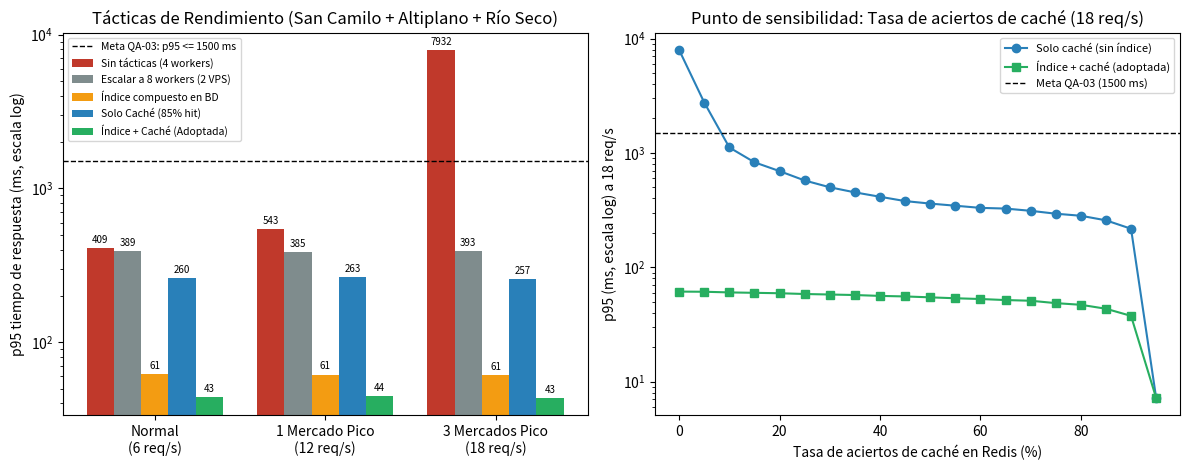

Write Python code to recreate this figure. (Note: this script raises an exception after producing the figure.)
"""Simulación de colas M/G/c para la Iteración 2 de ADD (QA-03: 18 req/s en 3 mercados)."""

import heapq
import math
import random
import statistics


def bd_sin_indice(rnd: random.Random) -> float:
    """Consulta de catálogo multimercado sin índice compuesto (media ~240 ms)."""
    return rnd.lognormvariate(math.log(0.22), 0.35)


def bd_con_indice(rnd: random.Random) -> float:
    """Consulta con índice compuesto (mercado_id, puesto_id) en PostgreSQL (media ~42 ms)."""
    return rnd.lognormvariate(math.log(0.038), 0.30)


def con_cache(servicio_bd, hit_rate: float = 0.85):
    """Táctica Caché en Redis (acierto ~4 ms; fallo va a la BD)."""
    def _servicio(rnd: random.Random) -> float:
        if rnd.random() < hit_rate:
            return rnd.lognormvariate(math.log(0.004), 0.20)
        return servicio_bd(rnd)
    return _servicio


def simular(lam: float, workers: int, servicio, segundos: int = 120, semilla: int = 7) -> dict:
    """Simula un sistema de colas M/G/c durante 'segundos' con tasa de llegada 'lam' (req/s)."""
    rnd = random.Random(semilla)
    t, llegadas = 0.0, []
    while t < segundos:
        t += rnd.expovariate(lam)
        llegadas.append(t)

    libres = [0.0] * workers
    heapq.heapify(libres)
    respuestas_ms: list[float] = []

    for llegada in llegadas:
        libre = heapq.heappop(libres)
        inicio = max(llegada, libre)
        fin = inicio + servicio(rnd)
        heapq.heappush(libres, fin)
        respuestas_ms.append((fin - llegada) * 1000.0)

    respuestas_ms.sort()
    percentil = lambda q: respuestas_ms[int(q * (len(respuestas_ms) - 1))]
    return {
        "n": len(respuestas_ms),
        "p50": round(percentil(0.50), 1),
        "p95": round(percentil(0.95), 1),
        "media": round(statistics.mean(respuestas_ms), 1),
    }


def generar_grafico_iteracion2(ruta_salida: str = "docs/architecture/add/rendimiento_iteracion2.png") -> None:
    import matplotlib.pyplot as plt

    cargas = [("Normal\n(6 req/s)", 6), ("1 Mercado Pico\n(12 req/s)", 12), ("3 Mercados Pico\n(18 req/s)", 18)]
    estrategias = [
        ("Sin tácticas (4 workers)", lambda lam: simular(lam, 4, bd_sin_indice)["p95"], "#C0392B"),
        ("Escalar a 8 workers (2 VPS)", lambda lam: simular(lam, 8, bd_sin_indice)["p95"], "#7F8C8D"),
        ("Índice compuesto en BD", lambda lam: simular(lam, 4, bd_con_indice)["p95"], "#F39C12"),
        ("Solo Caché (85% hit)", lambda lam: simular(lam, 4, con_cache(bd_sin_indice, 0.85))["p95"], "#2980B9"),
        ("Índice + Caché (Adoptada)", lambda lam: simular(lam, 4, con_cache(bd_con_indice, 0.85))["p95"], "#27AE60"),
    ]

    fig, (ax1, ax2) = plt.subplots(1, 2, figsize=(12, 4.8))

    x = range(len(cargas))
    ancho = 0.16
    for i, (nombre, fn, color) in enumerate(estrategias):
        valores = [fn(lam) for _, lam in cargas]
        pos = [p + (i - 2) * ancho for p in x]
        barras = ax1.bar(pos, valores, width=ancho, label=nombre, color=color)
        for b in barras:
            h = b.get_height()
            ax1.text(b.get_x() + b.get_width() / 2, h * 1.05, f"{int(h)}", ha="center", va="bottom", fontsize=7)

    ax1.axhline(1500, color="black", linestyle="--", linewidth=1, label="Meta QA-03: p95 <= 1500 ms")
    ax1.set_yscale("log")
    ax1.set_xticks(list(x))
    ax1.set_xticklabels([etiqueta for etiqueta, _ in cargas])
    ax1.set_ylabel("p95 tiempo de respuesta (ms, escala log)")
    ax1.set_title("Tácticas de Rendimiento (San Camilo + Altiplano + Río Seco)")
    ax1.legend(fontsize=7.5, loc="upper left")

    # Curva de sensibilidad del hit rate de la caché a 18 req/s
    tasas = [i / 20.0 for i in range(0, 20)]
    p95_solo_cache = [simular(18, 4, con_cache(bd_sin_indice, hr))["p95"] for hr in tasas]
    p95_indice_cache = [simular(18, 4, con_cache(bd_con_indice, hr))["p95"] for hr in tasas]

    ax2.plot([t * 100 for t in tasas], p95_solo_cache, "o-", color="#2980B9", label="Solo caché (sin índice)")
    ax2.plot([t * 100 for t in tasas], p95_indice_cache, "s-", color="#27AE60", label="Índice + caché (adoptada)")
    ax2.axhline(1500, color="black", linestyle="--", linewidth=1, label="Meta QA-03 (1500 ms)")
    ax2.set_yscale("log")
    ax2.set_xlabel("Tasa de aciertos de caché en Redis (%)")
    ax2.set_ylabel("p95 (ms, escala log) a 18 req/s")
    ax2.set_title("Punto de sensibilidad: Tasa de aciertos de caché (18 req/s)")
    ax2.legend(fontsize=8)

    plt.tight_layout()
    plt.savefig(ruta_salida, dpi=160)
    plt.close()


if __name__ == "__main__":
    print("=== RESULTADOS SIMULACIÓN M/G/c A 18 REQ/S (3 MERCADOS) ===")
    print("  Sin tácticas (4 workers):", simular(18, 4, bd_sin_indice))
    print("  Escalar a 8 workers:     ", simular(18, 8, bd_sin_indice))
    print("  Índice en BD:            ", simular(18, 4, bd_con_indice))
    print("  Solo Caché (85%):        ", simular(18, 4, con_cache(bd_sin_indice, 0.85)))
    print("  Índice + Caché (85%):    ", simular(18, 4, con_cache(bd_con_indice, 0.85)))
    generar_grafico_iteracion2()
